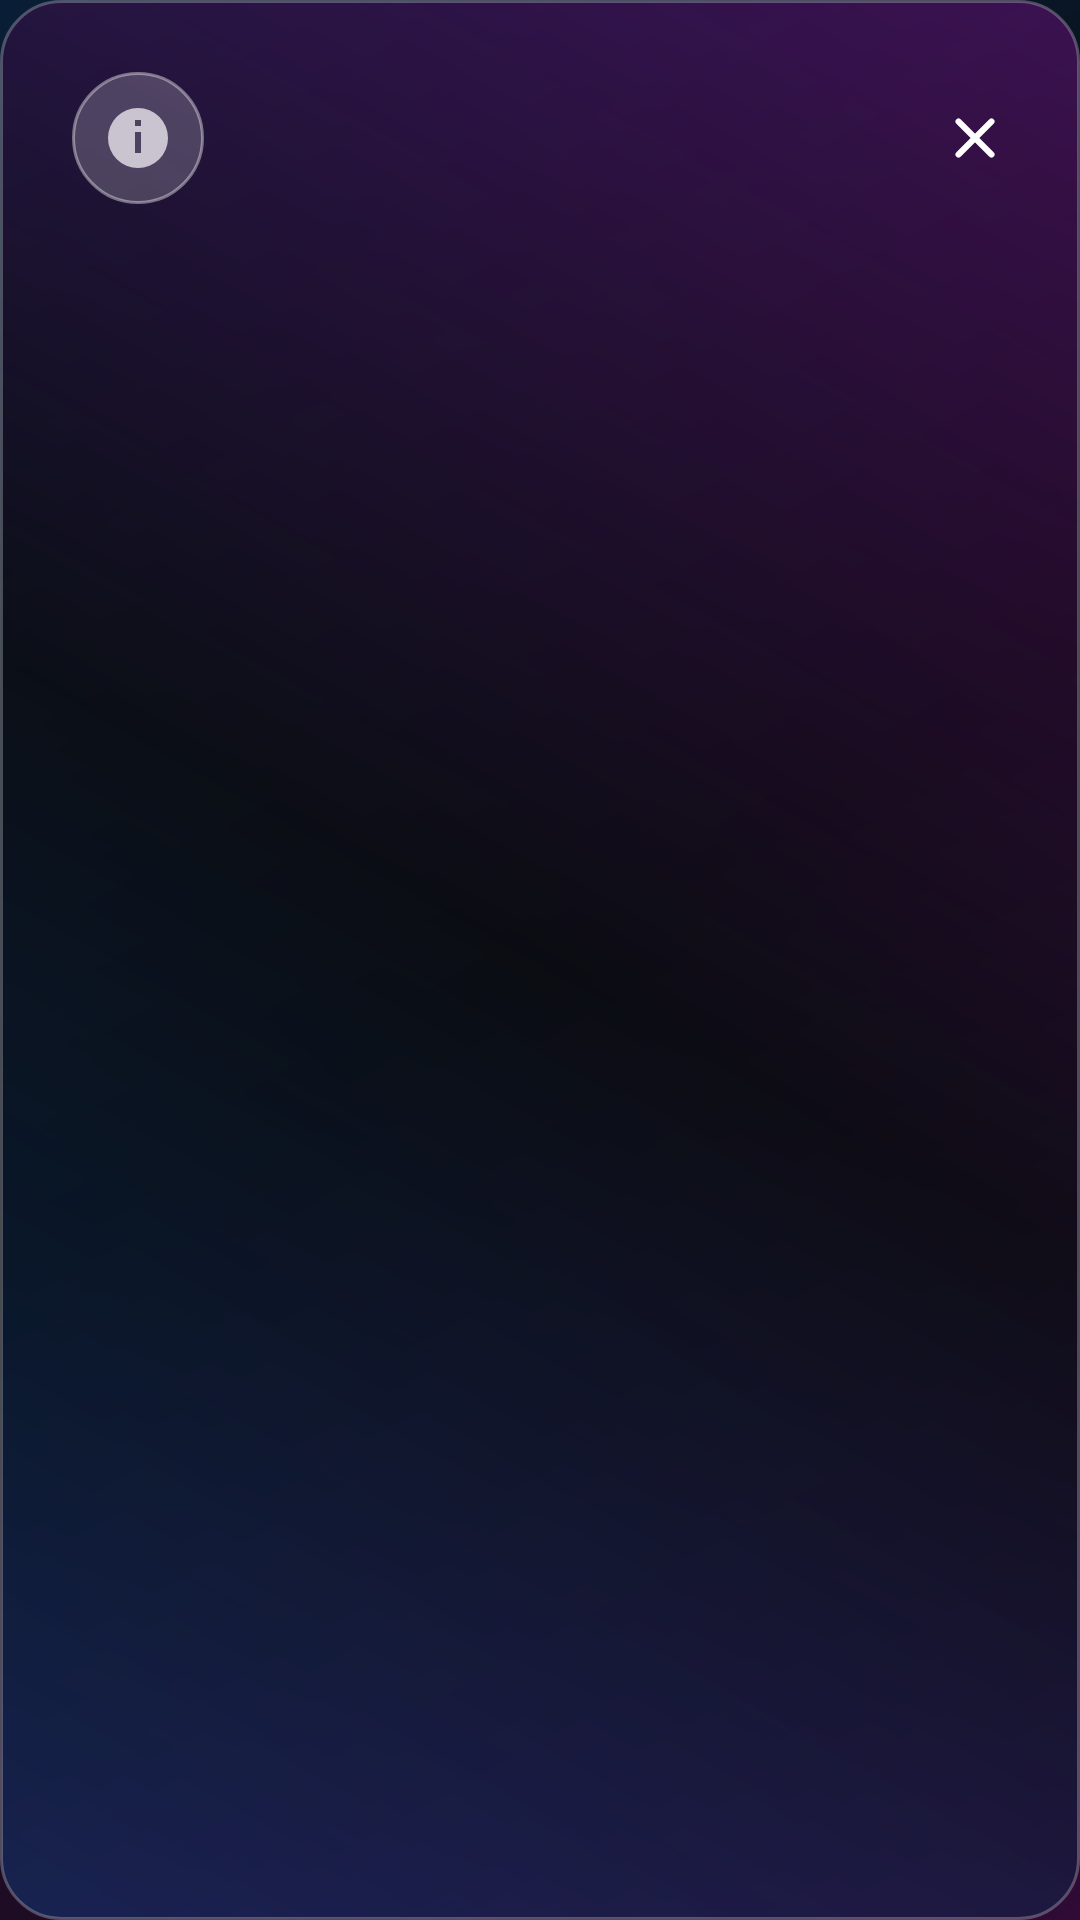

Produce the Android XML layout that renders to this screen, including the resource entries it uses.
<!-- AndroidManifest.xml: application theme Theme.TryAnime -->
<!-- res/layout/bottom_sheet_message.xml -->
<?xml version="1.0" encoding="utf-8"?>
<LinearLayout xmlns:android="http://schemas.android.com/apk/res/android"
    android:layout_width="match_parent"
    android:layout_height="wrap_content"
    android:background="@drawable/bg_glass"
    android:orientation="vertical"
    android:padding="@dimen/section_spacing">

    <LinearLayout
        android:layout_width="match_parent"
        android:layout_height="wrap_content"
        android:gravity="center_vertical"
        android:orientation="horizontal">

        <ImageView
            android:id="@+id/icon"
            android:layout_width="44dp"
            android:layout_height="44dp"
            android:background="@drawable/bg_glass_circle"
            android:contentDescription="@null"
            android:padding="10dp"
            android:src="@drawable/ic_info" />

        <TextView
            android:id="@+id/title"
            style="@style/TextAppearance.TryAnime.Title"
            android:layout_width="0dp"
            android:layout_height="wrap_content"
            android:layout_marginStart="12dp"
            android:layout_weight="1" />

        <ImageView
            android:id="@+id/close_icon"
            android:layout_width="22dp"
            android:layout_height="22dp"
            android:contentDescription="@string/clear_text_end_icon_content_description"
            android:src="@drawable/ic_close" />
    </LinearLayout>

    <TextView
        android:id="@+id/message"
        style="@style/TextAppearance.TryAnime.Body"
        android:layout_width="match_parent"
        android:layout_height="wrap_content"
        android:layout_marginTop="14dp" />

    <TextView
        android:id="@+id/actionBtn"
        style="@style/TextAppearance.TryAnime.Title"
        android:layout_width="match_parent"
        android:layout_height="wrap_content"
        android:layout_marginTop="18dp"
        android:background="@drawable/bg_gradient_brand"
        android:gravity="center"
        android:paddingVertical="14dp"
        android:textColor="@color/color_on_brand"
        android:visibility="gone" />
</LinearLayout>
<!-- resources referenced by this layout -->
<resources>
  <color name="color_on_brand">#FFFFFFFF</color>
  <dimen name="section_spacing">24dp</dimen>
  <!-- drawable bg_glass (drawable) -->
  <?xml version="1.0" encoding="utf-8"?>
  <shape xmlns:android="http://schemas.android.com/apk/res/android"
      android:shape="rectangle">
      <stroke
          android:width="@dimen/hairline"
          android:color="@color/glass_stroke" />
      <gradient
          android:angle="45"
          android:centerColor="@color/glass_fill_dark"
          android:endColor="#33FF00FF"
          android:startColor="#33007BFF"
          android:type="linear" />
      <corners android:radius="@dimen/glass_radius" />
  </shape>
  <!-- drawable bg_glass_circle (drawable) -->
  <?xml version="1.0" encoding="utf-8"?>
  <shape xmlns:android="http://schemas.android.com/apk/res/android"
      android:shape="oval">
      <solid android:color="@color/glass_fill_strong" />
      <stroke
          android:width="@dimen/hairline"
          android:color="@color/glass_stroke_strong" />
  </shape>
  <!-- drawable bg_gradient_brand (drawable) -->
  <?xml version="1.0" encoding="utf-8"?>
  <shape xmlns:android="http://schemas.android.com/apk/res/android"
      android:shape="rectangle">
      <gradient
          android:angle="0"
          android:endColor="@color/brand_end"
          android:startColor="@color/brand_start"
          android:type="linear" />
      <corners android:radius="@dimen/glass_radius" />
  </shape>
  <!-- drawable ic_close (drawable) -->
  <?xml version="1.0" encoding="utf-8"?>
  <vector xmlns:android="http://schemas.android.com/apk/res/android"
      android:width="24dp"
      android:height="24dp"
      android:viewportWidth="24"
      android:viewportHeight="24">
      <path
          android:fillColor="#00000000"
          android:pathData="M6,6L18,18M18,6L6,18"
          android:strokeColor="#FFFFFFFF"
          android:strokeLineCap="round"
          android:strokeWidth="2.2" />
  </vector>
  <!-- drawable ic_info (drawable) -->
  <?xml version="1.0" encoding="utf-8"?>
  <vector xmlns:android="http://schemas.android.com/apk/res/android"
      android:width="24dp"
      android:height="24dp"
      android:viewportWidth="24"
      android:viewportHeight="24"
      android:tint="?attr/colorControlNormal">
      <path
          android:fillColor="#FFFFFFFF"
          android:pathData="M12,2a10,10 0 1,0 0,20a10,10 0 1,0 0,-20M11,10h2v7h-2zM11,6h2v2h-2z" />
  </vector>
  <string name="clear_text_end_icon_content_description">Clear</string>
  <style name="TextAppearance.TryAnime.Body" parent="TextAppearance.Material3.BodyMedium">
          <item name="android:textColor">@color/color_on_surface_muted</item>
      </style>
  <style name="TextAppearance.TryAnime.Title" parent="TextAppearance.Material3.TitleLarge">
          <item name="android:textColor">@color/color_on_surface</item>
          <item name="android:textStyle">bold</item>
      </style>
  <dimen name="hairline">1dp</dimen>
  <color name="glass_stroke">#40FFFFFF</color>
  <color name="glass_fill_dark">#B30A0C12</color>
  <dimen name="glass_radius">20dp</dimen>
  <color name="glass_fill_strong">#33FFFFFF</color>
  <color name="glass_stroke_strong">#66FFFFFF</color>
  <color name="brand_end">#FFFF00FF</color>
  <color name="brand_start">#FF007BFF</color>
  <color name="color_on_surface_muted">#FFB4BECE</color>
  <color name="color_on_surface">#FFF7F9FF</color>
  <color name="color_primary">#FF007BFF</color>
  <color name="color_secondary">#FFFF00FF</color>
  <color name="color_surface">#FF0A0C12</color>
  <color name="color_surface_card">#FF171B24</color>
</resources>
